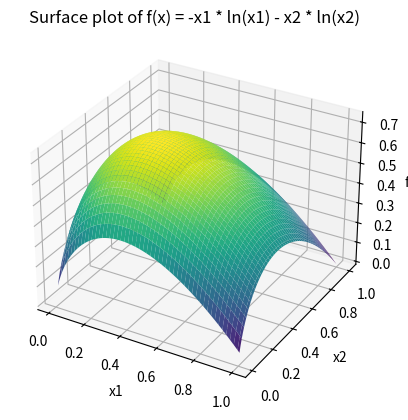

Recreate this plot in Python.
import numpy as np
import matplotlib.pyplot as plt
from mpl_toolkits.mplot3d import Axes3D

# Define the function
def f(x):
    return -x[0] * np.log(x[0]) - x[1] * np.log(x[1])

# Generate grid points
x1 = np.linspace(0.01, 1, 100)
x2 = np.linspace(0.01, 1, 100)
X1, X2 = np.meshgrid(x1, x2)
Z = f([X1, X2])

# Create 3D plot
fig = plt.figure()
ax = fig.add_subplot(111, projection='3d')
ax.plot_surface(X1, X2, Z, cmap='viridis')

# Set labels and title
ax.set_xlabel('x1')
ax.set_ylabel('x2')
ax.set_zlabel('f(x)')
ax.set_title('Surface plot of f(x) = -x1 * ln(x1) - x2 * ln(x2)')

plt.show()
